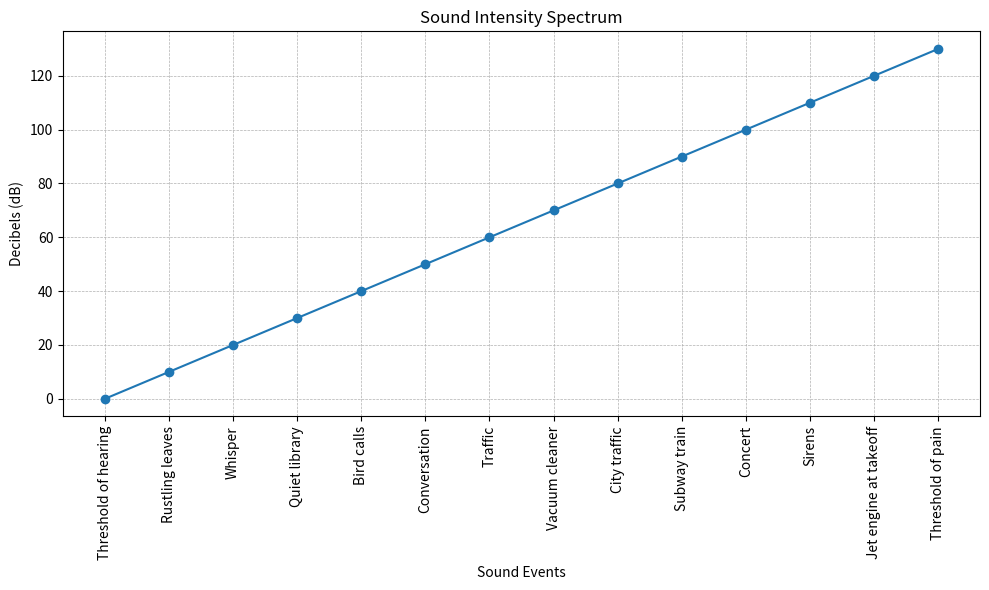

The script that saved this image:
import matplotlib.pyplot as plt
import numpy as np

# Define sound intensities in dB
sound_intensities_db = np.array([0, 10, 20, 30, 40, 50, 60, 70, 80, 90, 100, 110, 120, 130])
sound_descriptions = ['Threshold of hearing', 'Rustling leaves', 'Whisper', 'Quiet library', 'Bird calls', 'Conversation',
                      'Traffic', 'Vacuum cleaner', 'City traffic', 'Subway train', 'Concert', 'Sirens', 'Jet engine at takeoff', 'Threshold of pain']

# Create the plot
plt.figure(figsize=(10, 6))
plt.plot(sound_intensities_db, marker='o')
plt.title('Sound Intensity Spectrum')
plt.xlabel('Sound Events')
plt.ylabel('Decibels (dB)')
plt.xticks(ticks=np.arange(len(sound_descriptions)), labels=sound_descriptions, rotation=90)
plt.grid(True, which='both', linestyle='--', linewidth=0.5)

# Show plot
plt.tight_layout()
plt.show()
